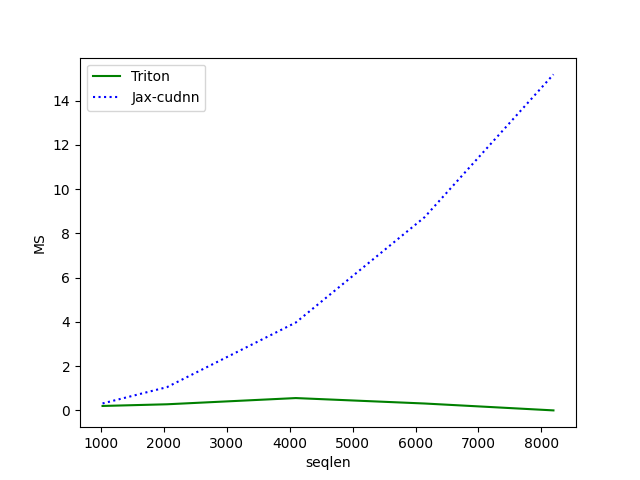

The data file committed next to this chart (first rows):
seqlen, Triton, Jax-cudnn
1024, 0.2019, 0.3161
2048, 0.2777, 1.052
4096, 0.5586, 3.973
6144, 0.3126, 8.738
8192, 0.001152, 15.19
